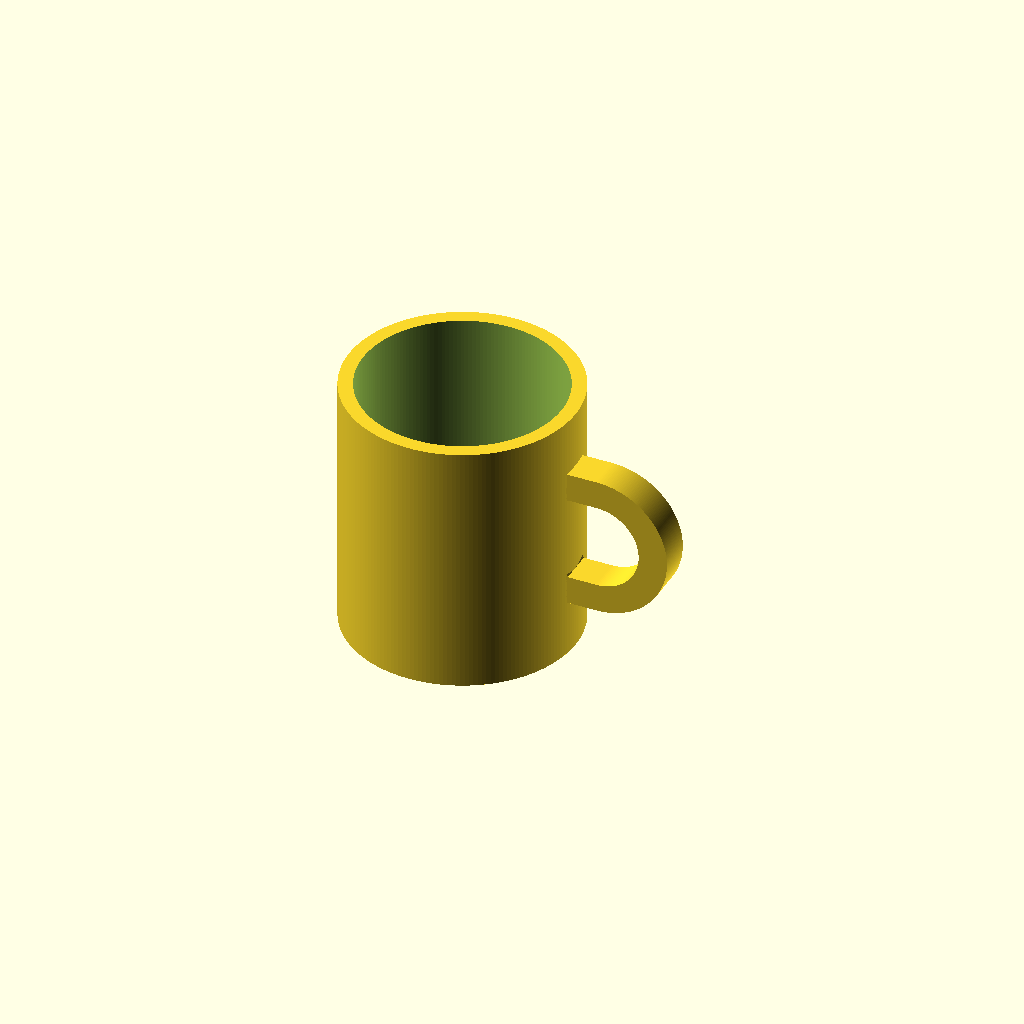
Cell 1 — every parameter at its default value.
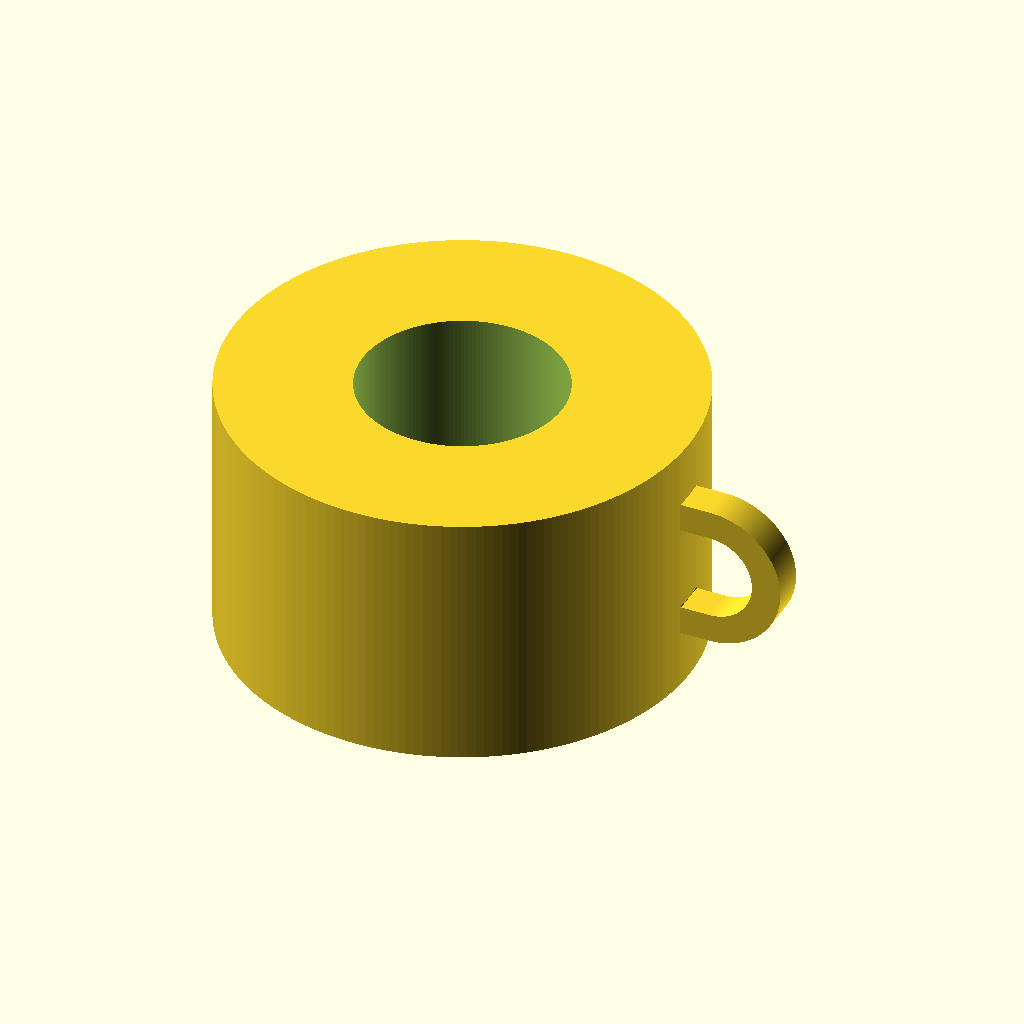
Cell 2: the same model with mug_od = 160.
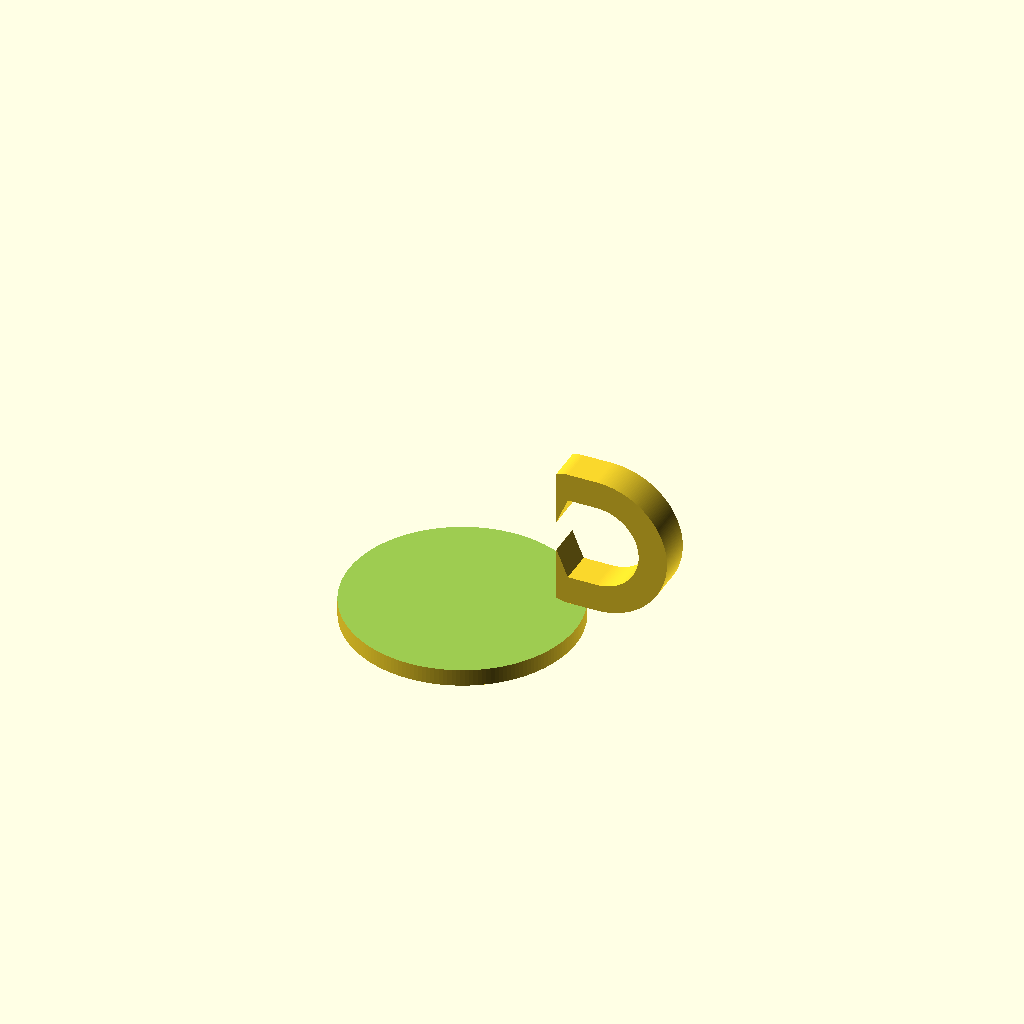
Cell 3: the same model with mug_id = 140.
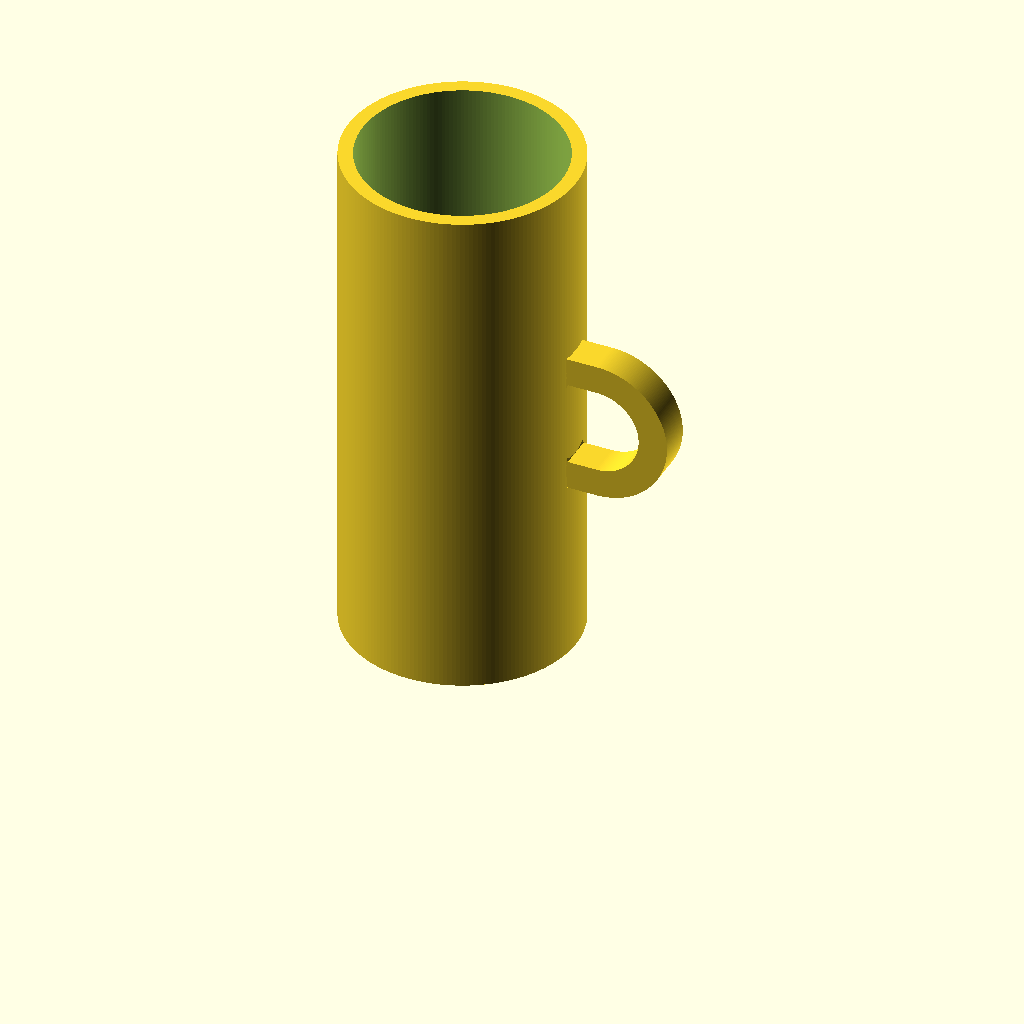
Cell 4 — mug_h set to 180, the other parameters unchanged.
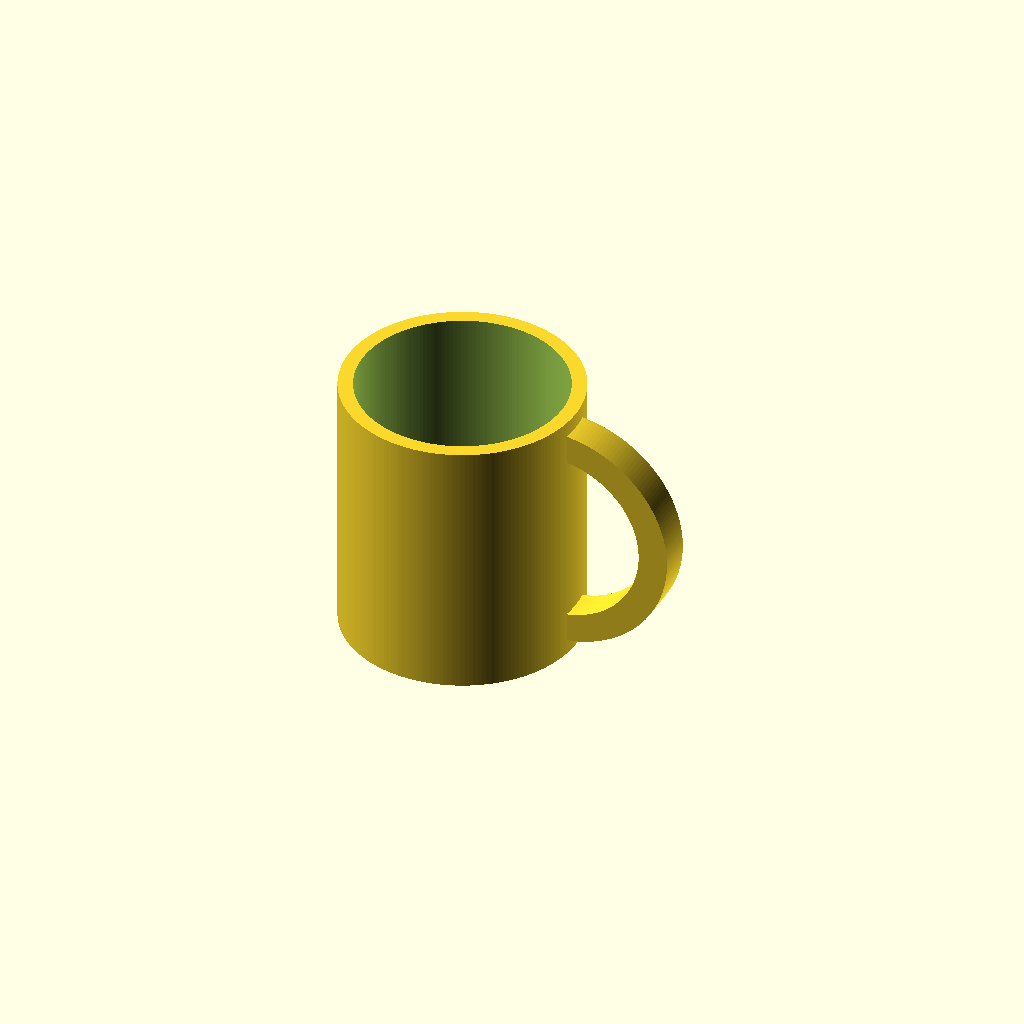
Cell 5: the same model with hole_h = 60.
One fixed orthographic camera (rotation 55°, 0°, 25°; colour scheme Cornfield) for every cell.
Source of the model, results/tier-2-offset-handle-mug/bare-max_claude-opus-5-4e73d3d58779-2026-09-05T12-56-59-014Z/final.scad:
// =========================================================
//  マグカップ(取手は +X 方向のみ / D 字取手)
//    - 外径 80 / 内径 70(肉厚 5)/ 高さ 90 / 底厚 6
//    - 取手内側の空間:高さ 30 × 幅 25
// =========================================================

$fa = 2;
$fs = 0.5;

/* ---------------- パラメータ ---------------- */
mug_od   = 80;   // 本体外径
mug_id   = 70;   // 本体内径(肉厚 5mm)
mug_h    = 90;   // 本体高さ
bottom_t = 6;    // 底面の厚み

hole_h   = 30;   // 取手内側の空間:高さ(Z)
hole_w   = 25;   // 取手内側の空間:幅(X)
grip_t   = 10;   // 取手の太さ(XZ 面内)
grip_w   = 12;   // 取手の幅(Y 方向)
embed    = 4;    // 本体壁への食い込み量(union を確実にする)

mug_or = mug_od / 2;   // 40
mug_ir = mug_id / 2;   // 35

/* ---------------- 本体 ---------------- */
module mug_body() {
    difference() {
        cylinder(h = mug_h, r = mug_or);
        // 内側の中空(底厚 6mm を残し、上面は開口)
        translate([0, 0, bottom_t])
            cylinder(h = mug_h - bottom_t + 1, r = mug_ir);
    }
}

/* ---- 取手の内側空間(D 字の穴):本体側が直線、外側が半円 ---- */
module hole_2d() {
    r  = hole_h / 2;              // 15
    x0 = mug_or;                  // 本体外周から開始(幅 25 を確保)
    cx = x0 + hole_w - r;         // 半円の中心 X
    hull() {
        translate([x0, -r]) square([cx - x0, hole_h]);
        translate([cx, 0])  circle(r = r);
    }
}

/* ---- 取手の 2D 断面(外側=半円、本体側=直線) ---- */
module handle_2d() {
    intersection() {
        difference() {
            offset(r = grip_t) hole_2d();   // 外形(オフセットで外側が半円状)
            hole_2d();                      // 指を入れる空間
        }
        // 本体側は直線でカット(x = mug_or - embed で壁に食い込ませる)
        translate([mug_or - embed, -mug_h])
            square([mug_h * 2, mug_h * 2]);
    }
}

/* ---------------- 取手(3D:XZ 平面のループ / 厚みは Y 方向) ---------------- */
module handle() {
    translate([0, 0, mug_h / 2])            // 高さ方向の中央
        rotate([90, 0, 0])                  // 2D 断面を XZ 平面へ
            linear_extrude(height = grip_w, center = true, convexity = 10)
                handle_2d();
}

/* ---------------- 合体(マニフォールド) ---------------- */
union() {
    mug_body();
    handle();      // +X 側のみ
}
Customizer parameters (derived from the source; name, type, default, range or options):
mug_od: number, default 80
mug_id: number, default 70
mug_h: number, default 90
bottom_t: number, default 6
hole_h: number, default 30
hole_w: number, default 25
grip_t: number, default 10
grip_w: number, default 12
embed: number, default 4
